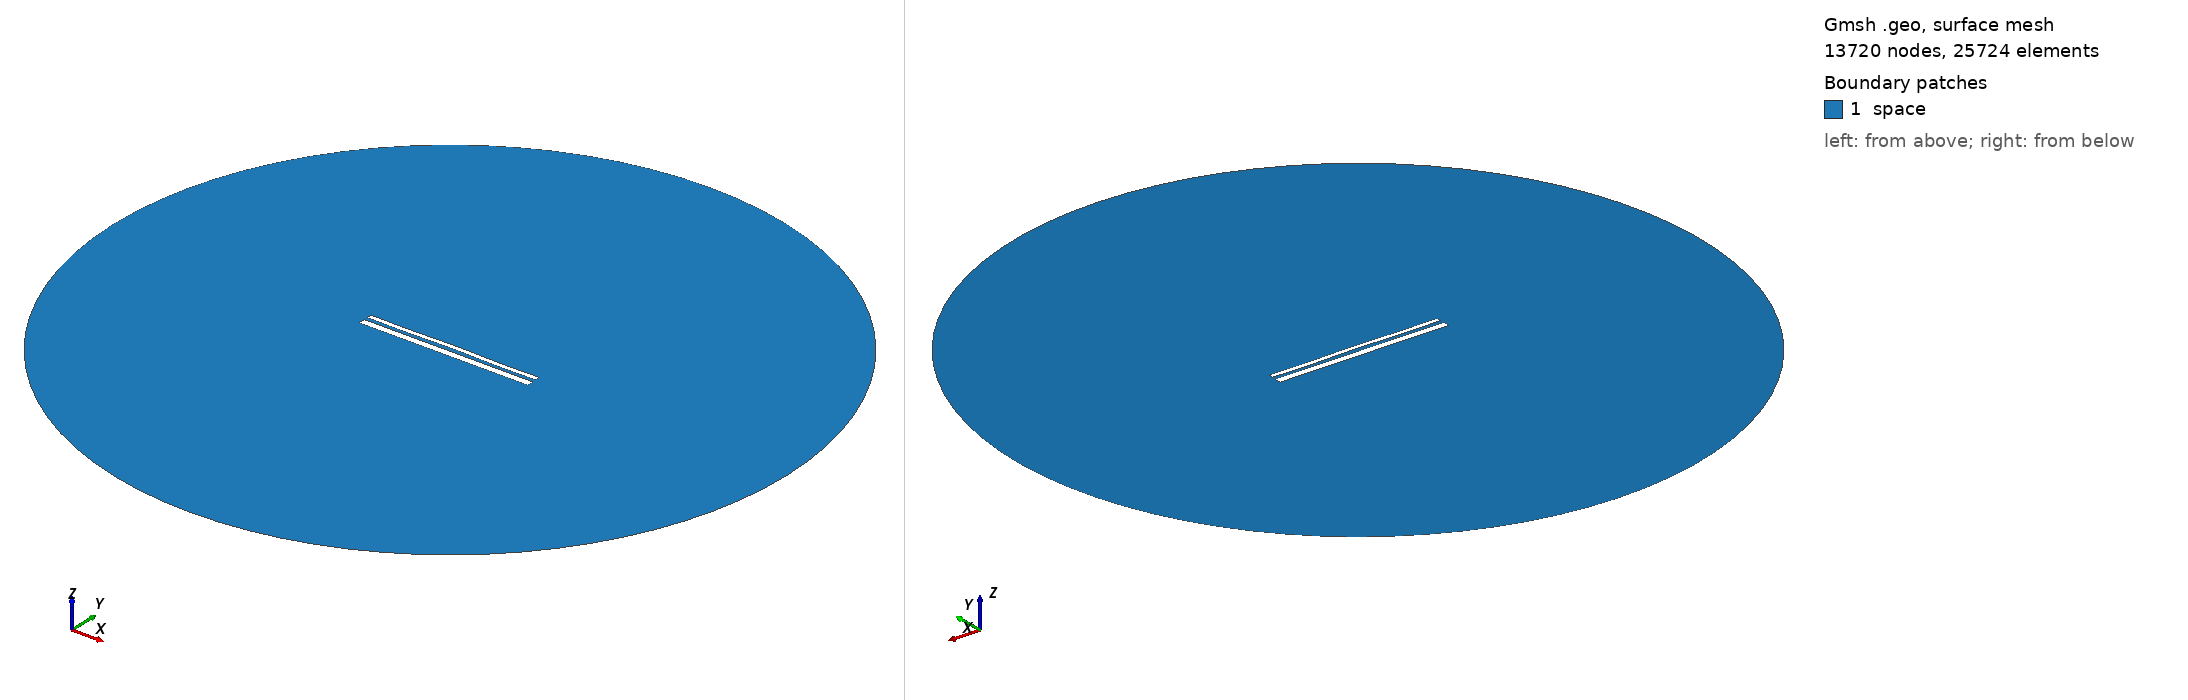

Gmsh geometry script, surface-meshed: 13720 nodes, 25724 surface elements. Boundary patches (legend numbers): 1 space. Left view from above one corner, right view from below the opposite corner. Legend entries are the model's physical surfaces. The drawing asked Gmsh for element sizes between 1% and 20% of the model's largest extent; the script's own settings can give other sizes.

=== 13336.geo (drawn) ===
//---------------------------------------
// Geometry kernel
//---------------------------------------

SetFactory("OpenCASCADE");



//---------------------------------------
// Parameters of the geometry
//---------------------------------------

// Overetch of the upper plate
overetch = 0.5;

// Distance between the plates
distance = 1.75;

// Discretization over the x axis (for the deformation)
nx = 50; 

// Length of the plate
L = 100 - overetch; 

// Number of modes
n = 4; 

// 1st mode coefficient
coeff(1) = -0.075;
beta(1) = 0.596864 * 3.1415926535 / L;

// 2nd mode coefficient
coeff(2) = 0.07499999999999998;
beta(2) = 1.49418 * 3.1415926535 / L;

// 3rd mode coefficient
coeff(3) = 0.0;
beta(3) = 2.50025 * 3.1415926535 / L;

// 4th mode coefficient
coeff(4) = -0.15;
beta(4) = 3.49999 * 3.1415926535 / L;



//---------------------------------------
// Upper plate (deformed rectangle)
//---------------------------------------

// Coordiantes of the upper plate
xmin = -50;
xmax = 50 - overetch;

// Height of the upper plate
yheight = 4 - 2 * overetch;

// Indexes of the points
UpperID[] = {};
LowerID[] = {};
LeftID[] = {};
RightID[] = {};

// Point index
p = 1;

// Horizontal edges
For i In {1:nx}
    x = xmin + (i-1)*(xmax - xmin)/(nx-1);

    y_bottom = distance / 2 + overetch;
    For j In {1:n}
        C = (Cosh(beta(j)*L) + Cos(beta(j)*L)) / (Sinh(beta(j)*L) + Sin(beta(j)*L));
        y_bottom  = y_bottom + coeff(j) * (Cosh(beta(j)*(x+50)) - Cos(beta(j)*(x+50)) - C * (Sinh(beta(j)*(x+50)) - Sin(beta(j)*(x+50))));
    EndFor

    y_top = y_bottom + yheight;

    Point(p) = {x, y_top, 0, 1.0};
    UpperID[i] = p;
    p = p + 1;

    Point(p) = {x, y_bottom, 0, 1.0};
    LowerID[i] = p;
    p = p + 1;
EndFor

// Create point lists
UpperPts[] = {}; LowerPts[] = {};
For i In {1:nx}
  UpperPts[] += {UpperID[i]};
  LowerPts[] += {LowerID[i]};
EndFor

// Build splines
Spline(1) = {UpperPts[]};
Spline(2) = {LowerPts[]};
Line(3) = {LowerPts[nx-1], UpperPts[nx-1]};
Line(4) = {LowerPts[0], UpperPts[0]};

// Build the plane surface
Curve Loop(1) = {2, 3, -1, -4};
Plane Surface(1) = {1};



//---------------------------------------
// Lower plate (rectangle)
//---------------------------------------

// Vertices
Point(1001) = {-50, -1, 0, 1.0};
Point(1002) = { 50, -1, 0, 1.0};
Point(1003) = { 50,  -5, 0, 1.0};
Point(1004) = {-50,  -5, 0, 1.0};

// Edges
Line(5) = {1001, 1002};
Line(6) = {1002, 1003};
Line(7) = {1003, 1004};
Line(8) = {1004, 1001};

// Plane surface
Line Loop(2) = {5, 6, 7, 8};
Plane Surface(2) = {2}; 



//---------------------------------------
// Outer (fictious) boundary
//---------------------------------------

// Points
Point(1005) = {0, 0, 0};       // Center
Point(1006) = {200, 0, 0};     // Start point
Point(1007) = {0, 200, 0};     // 90 degrees
Point(1008) = {-200, 0, 0};    // 180 degrees
Point(1009) = {0, -200, 0};    // 270 degrees

// Circle arcs (each needs start, center, end)
Circle(9) = {1006, 1005, 1007};
Circle(10) = {1007, 1005, 1008};
Circle(11) = {1008, 1005, 1009};
Circle(12) = {1009, 1005, 1006};

// Plane surface for the entire domain
Curve Loop(3) = {9, 10, 11, 12};
Surface(3) = {3};

// Subtract the plates from the whole domain to obtain the actual domain where we want to solve the equations
BooleanDifference{ Surface{3}; Delete; }{ Surface{1}; Surface{2}; Delete; }




//---------------------------------------
// Transfinite Lines/Curves
//---------------------------------------

// Set the number of points on the boundaries
r = 7;

// Plates
Transfinite Curve {1, 2} = 50*r Using Progression 1;
Transfinite Curve {3, 4} = 2*r Using Progression 1;
Transfinite Line {5, 7} = 50*r Using Progression 1;
Transfinite Line {6, 8} = 2*r Using Progression 1;

// Outer boundary
Transfinite Line {9, 10, 11, 12} = 20 Using Progression 1;



//---------------------------------------
// Physical groups
//---------------------------------------                

// Physical curves (boundaries)
Physical Line("force_segment", 10) = {2};
Physical Line("upper_plate", 11) = {1, 3, 4};
Physical Line("lower_plate", 12) = {5, 6, 7, 8};
Physical Line("boundary", 20) = {9, 10, 11, 12};

// Physical Surfaces
Physical Surface("space", 30) = {3};



//---------------------------------------
// 6. Generate the Mesh
//---------------------------------------

// 2D mesh generation
Mesh 2;
